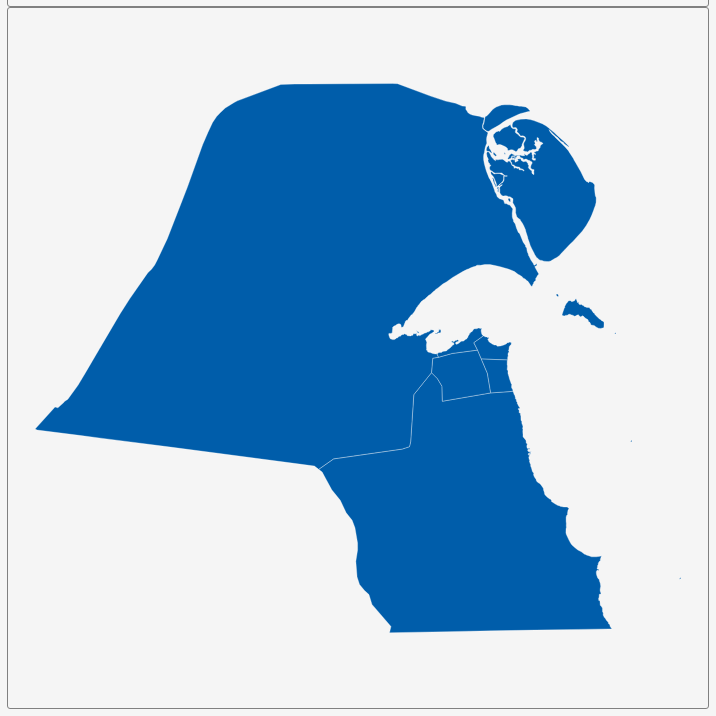
D3 v3 page, settled after 360 driven frames (6 s of simulated time); the page loaded 1 data file(s).


        var dim = 700;
        const center = {
            "lng": 47.6024,
            "lat": 29.3079
        };
        var scale = 19547;

        var title = document.getElementById('title');
        title.style.width = dim;
        title.style.marginLeft = "calc(50% - " + (dim / 2) + "px)";
        var map = document.getElementById('map')
        map.style.width = dim;
        map.style.marginLeft = "calc(50% - " + (dim / 2) + "px)";

        var tooltip = d3
            .select("#map")
            .append("div")
            .attr("class", "tooltip")
            .attr("opacity", 0);
        var width = dim,
            height = dim;

        var svg = d3.select("#map")
            .append("svg")
            .attr("width", width)
            .attr("height", height);

        scale = scale * .9;// to give 5% padding on each side
        var projection = d3.geo.mercator()
            .center([center.lng, center.lat])
            .scale(scale)
            .translate([width / 2, height / 2]);
        var geoPath = d3.geo.path()
            .projection(projection);

        var g = svg.append("g");
        d3.json("geosource.json", function (json) {
            g.selectAll("path")
                .data(json.features)
                .enter()
                .append("path")
                .attr("d", geoPath)
                .attr("class", "polygon")
                .on("mouseover", mouseover)
                .on("mouseout", mouseout)
                .on("mousemove", mousemove);

            svg.call(d3.behavior.zoom().on("zoom", () => {
                g.attr("transform", "translate(" + d3.event.translate.join(",") + ")scale(" + d3.event.scale + ")");
            }));
        });
        function mouseover(d) {
            d3.select(this).attr("class", "hover");
            tooltip.style("opacity", 0.9);
            tooltip.html((d.properties.NAME_1 && "<b>" + d.properties.NAME_1 + "</b><br>" || '') +
                (d.properties.ENGTYPE_1 && d.properties.ENGTYPE_1));
        }
        function mouseout(d) {
            d3.select(this).attr("class", "polygon");
            tooltip.style("opacity", 0);
        }
        function mousemove(d) {
            tooltip.style({
                left: function () {
                    if (d3.event.pageX > 800) {
                        return d3.event.pageX - 180 + "px";
                    } else {
                        return d3.event.pageX + 23 + "px";
                    }
                },
                top: d3.event.pageY - 20 + "px",
            });
        }
    

### data: geosource.json
{
 "type": "FeatureCollection",
 "features": [
  {
   "type": "Feature",
   "geometry": {
    "type": "MultiPolygon",
    "coordinates": "[... 3 items]"
   },
   "properties": {
    "GID_0": "KWT",
    "NAME_0": "Kuwait",
    "GID_1": "KWT.1_1",
    "NAME_1": "Al Ahmadi",
    "VARNAME_1": "",
    "NL_NAME_1": "الاحمدي",
    "TYPE_1": "Muhafazah",
    "ENGTYPE_1": "Province",
    "CC_1": "",
    "HASC_1": "KW.AH"
   }
  },
  {
   "type": "Feature",
   "geometry": {
    "type": "Polygon",
    "coordinates": "[... 1 items]"
   },
   "properties": {
    "GID_0": "KWT",
    "NAME_0": "Kuwait",
    "GID_1": "KWT.2_1",
    "NAME_1": "Al Farwaniyah",
    "VARNAME_1": "Farwaniya",
    "NL_NAME_1": "الفروانية?",
    "TYPE_1": "Muhafazah",
    "ENGTYPE_1": "Province",
    "CC_1": "",
    "HASC_1": "KW.FA"
   }
  },
  {
   "type": "Feature",
   "geometry": {
    "type": "MultiPolygon",
    "coordinates": "[... 18 items]"
   },
   "properties": {
    "GID_0": "KWT",
    "NAME_0": "Kuwait",
    "GID_1": "KWT.3_1",
    "NAME_1": "Al Jahrah",
    "VARNAME_1": "Jahra",
    "NL_NAME_1": "الجهراء",
    "TYPE_1": "Muhafazah",
    "ENGTYPE_1": "Province",
    "CC_1": "",
    "HASC_1": "KW.JA"
   }
  },
  {
   "type": "Feature",
   "geometry": {
    "type": "Polygon",
    "coordinates": "[... 1 items]"
   },
   "properties": {
    "GID_0": "KWT",
    "NAME_0": "Kuwait",
    "GID_1": "KWT.4_1",
    "NAME_1": "Al Kuwayt",
    "VARNAME_1": "Al Asimah, Capital, Kuwait",
    "NL_NAME_1": "العاصمه",
    "TYPE_1": "Muhafazah",
    "ENGTYPE_1": "Province",
    "CC_1": "",
    "HASC_1": "KW.KU"
   }
  },
  {
   "type": "Feature",
   "geometry": {
    "type": "Polygon",
    "coordinates": "[... 1 items]"
   },
   "properties": {
    "GID_0": "KWT",
    "NAME_0": "Kuwait",
    "GID_1": "KWT.5_1",
    "NAME_1": "Hawalli",
    "VARNAME_1": "Hawali, Howali",
    "NL_NAME_1": "حولي",
    "TYPE_1": "Muhafazah",
    "ENGTYPE_1": "Province",
    "CC_1": "",
    "HASC_1": "KW.HW"
   }
  },
  {
   "type": "Feature",
   "geometry": {
    "type": "Polygon",
    "coordinates": "[... 1 items]"
   },
   "properties": {
    "GID_0": "KWT",
    "NAME_0": "Kuwait",
    "GID_1": "KWT.6_1",
    "NAME_1": "Mubarak Al-Kabeer",
    "VARNAME_1": "",
    "NL_NAME_1": "مبارك الكبير",
    "TYPE_1": "Muhafazah",
    "ENGTYPE_1": "Province",
    "CC_1": "",
    "HASC_1": "KW.MU"
   }
  }
 ]
}